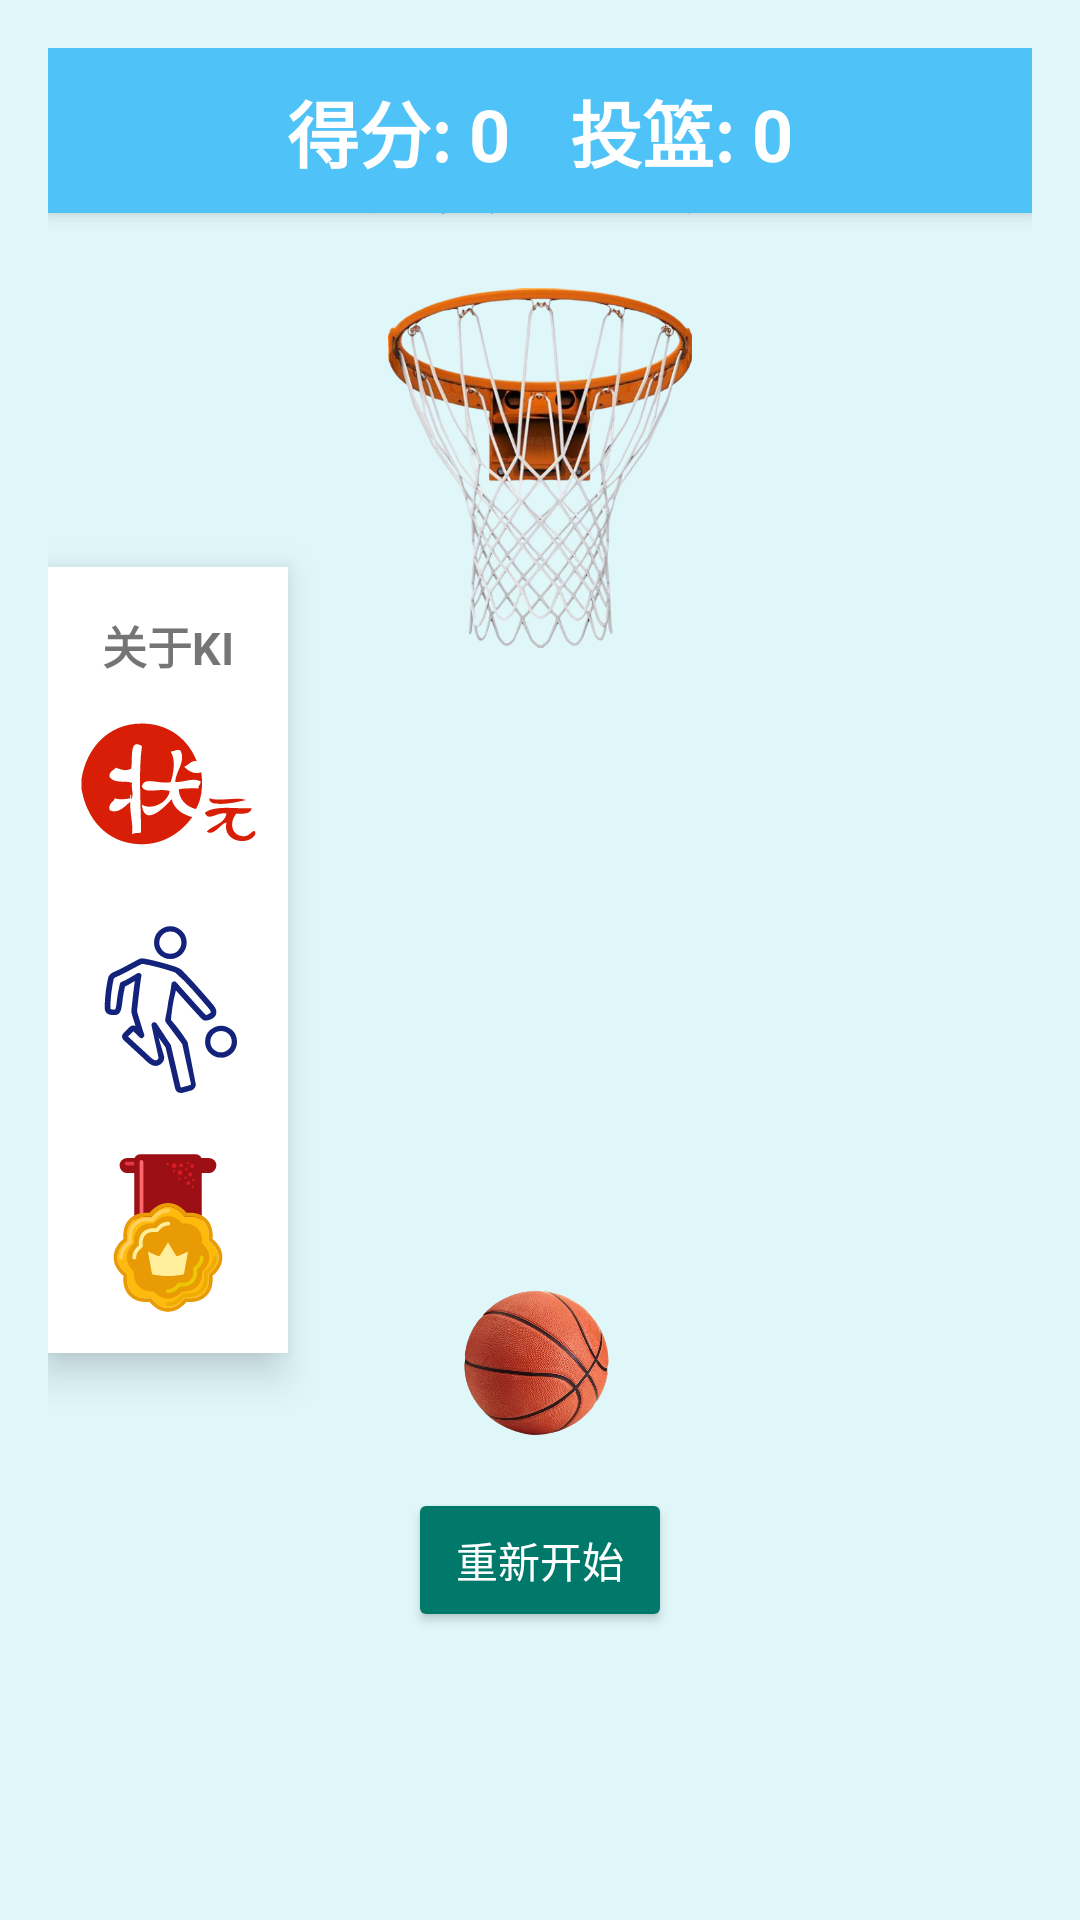

This screen was rendered from an Android layout file. Write that file and the resources it references.
<!-- AndroidManifest.xml: application theme Theme.Test -->
<!-- res/layout/fragment_notifications.xml -->
<?xml version="1.0" encoding="utf-8"?>
<androidx.constraintlayout.widget.ConstraintLayout xmlns:android="http://schemas.android.com/apk/res/android"
    xmlns:app="http://schemas.android.com/apk/res-auto"
    xmlns:tools="http://schemas.android.com/tools"
    android:layout_width="match_parent"
    android:layout_height="match_parent"
    android:background="@drawable/ki"
    tools:context=".ui.notifications.NotificationsFragment">

    <RelativeLayout xmlns:android="http://schemas.android.com/apk/res/android"
        xmlns:app="http://schemas.android.com/apk/res-auto"
        android:layout_width="match_parent"
        android:layout_height="match_parent"
        android:background="#E0F7FA"
        android:padding="16dp">

        
        <LinearLayout
            android:id="@+id/leftPanel"
            android:layout_width="wrap_content"
            android:layout_height="wrap_content"
            android:orientation="vertical"
            android:layout_alignParentLeft="true"
            android:layout_centerVertical="true"
            android:padding="10dp"
            android:background="#FFFFFF"
            android:elevation="8dp"
            android:backgroundTint="#FFFFFF"
            android:backgroundTintMode="multiply">

            <TextView
                android:layout_width="wrap_content"
                android:layout_height="wrap_content"
                android:text="关于KI"
                android:textSize="15sp"
                android:textStyle="bold"
                android:layout_gravity="center_horizontal"
                android:padding="5dp"
                android:gravity="center"/>

            <ImageButton
                android:id="@+id/Honors"
                android:layout_width="60dp"
                android:layout_height="60dp"
                android:src="@drawable/one"
                android:background="?attr/selectableItemBackgroundBorderless"
                android:contentDescription="荣誉"
                android:layout_marginBottom="15dp"
                android:scaleType="fitCenter"/>

            <ImageButton
                android:id="@+id/Dribbling"
                android:layout_width="60dp"
                android:layout_height="60dp"
                android:src="@drawable/dribble2"
                android:background="?attr/selectableItemBackgroundBorderless"
                android:contentDescription="运球"
                android:layout_marginBottom="15dp"
                android:scaleType="fitCenter"/>

            <ImageButton
                android:id="@+id/SignedSneakers"
                android:layout_width="60dp"
                android:layout_height="60dp"
                android:src="@drawable/honor2"
                android:background="?attr/selectableItemBackgroundBorderless"
                android:contentDescription="签名鞋"
                android:scaleType="fitCenter"/>
        </LinearLayout>

        
        <LinearLayout
            android:id="@+id/scorePanel"
            android:layout_width="match_parent"
            android:layout_height="wrap_content"
            android:orientation="horizontal"
            android:gravity="center"
            android:padding="10dp"
            android:background="#4FC3F7"
            android:layout_marginBottom="20dp"
            android:elevation="4dp">

            <TextView
                android:id="@+id/scoreText"
                android:layout_width="wrap_content"
                android:layout_height="wrap_content"
                android:text="得分: 0"
                android:textSize="24sp"
                android:textColor="#FFFFFF"
                android:textStyle="bold"/>

            <TextView
                android:id="@+id/shotsText"
                android:layout_width="wrap_content"
                android:layout_height="wrap_content"
                android:text="投篮: 0"
                android:textSize="24sp"
                android:textColor="#FFFFFF"
                android:layout_marginStart="20dp"
                android:textStyle="bold"/>
        </LinearLayout>

        
        <ImageView
            android:id="@+id/hoop"
            android:layout_width="120dp"
            android:layout_height="120dp"
            android:layout_centerHorizontal="true"
            android:layout_marginTop="80dp"
            android:src="@drawable/hoop"
            android:elevation="2dp"/>

        
        <ImageView
            android:id="@+id/ball"
            android:layout_width="60dp"
            android:layout_height="60dp"
            android:src="@drawable/basketball"
            android:layout_alignParentBottom="true"
            android:layout_centerHorizontal="true"
            android:layout_marginBottom="140dp"
            android:elevation="5dp"/>

        
        <TextView
            android:layout_width="wrap_content"
            android:layout_height="wrap_content"
            android:text="篮球投篮小游戏"
            android:textSize="28sp"
            android:textColor="#0277BD"
            android:textStyle="bold"
            android:layout_centerHorizontal="true"
            android:layout_marginTop="20dp"
            android:elevation="2dp"/>

        
        <Button
            android:id="@+id/restartButton"
            android:layout_width="wrap_content"
            android:layout_height="wrap_content"
            android:text="重新开始"
            android:layout_alignParentBottom="true"
            android:layout_centerHorizontal="true"
            android:layout_marginBottom="80dp"
            android:backgroundTint="#00796B"
            android:textColor="#FFFFFF"
            android:elevation="4dp"
            android:padding="10dp"/>

    </RelativeLayout>

</androidx.constraintlayout.widget.ConstraintLayout>
<!-- resources referenced by this layout -->
<resources>
  <!-- drawable basketball: png bitmap (drawable, 259267 bytes) -->
  <!-- drawable dribble2: vector/xml drawable (drawable, 3580 chars, omitted) -->
  <!-- drawable honor2: vector/xml drawable (drawable, 8830 chars, omitted) -->
  <!-- drawable hoop: png bitmap (drawable, 340809 bytes) -->
  <!-- drawable ki: jpg bitmap (drawable, 136494 bytes) -->
  <!-- drawable one (drawable) -->
  <vector xmlns:android="http://schemas.android.com/apk/res/android"
      android:width="24dp"
      android:height="24dp"
      android:viewportWidth="1024"
      android:viewportHeight="1024">
    <path
        android:pathData="M20.5,547.8c0,-20.5 0,-41 0,-61.4C48.8,310 178,166 378.8,174.1c145.4,5.9 250.4,93.5 296.9,215 -29.6,-9.4 -40.7,17.2 -71.7,30.7 27.9,28.8 63.5,44.8 97.3,30.7 10.8,77.6 1.2,160.1 -30.7,209.9 -57.2,-14.2 -95.9,-57.5 -97.3,-112.6 32.6,-6.7 73.2,-5.3 112.6,-5.1 -4.8,-15.9 17.5,-26.9 10.2,-41 -49.2,-21.4 -87.1,6.5 -143.3,5.1 3.6,-64.3 61,-113.1 30.7,-179.2 -26.6,-11.3 -29.2,5.2 -56.3,5.1 28.2,43.8 18.1,121.5 0,174.1 -69.9,14.9 -150,-35.7 -163.8,25.6 20.1,45.1 99.9,6.3 158.7,25.6 -11.4,68.3 -106.3,111.2 -158.7,76.8 13.1,134.3 134.7,10.3 168.9,-30.7 15.8,57.5 61.2,85.6 117.7,102.4 -66.3,89.3 -167.2,159 -302,153.6C160.5,852.5 48.5,713.3 20.5,547.8zM302,430c-30.9,17.8 -58.4,5.1 -87,-5.1 -12.9,16.1 -38.1,19.9 -35.8,51.2 25.7,42.7 97.8,19.7 128,35.8 -5.5,38.3 13.3,69.3 -5.1,92.1 -2.8,-7.4 6,-26.5 -5.1,-25.6 0,6.8 0,13.6 0,20.5 -15.7,2.8 -60.5,11.4 -87,0 -13.4,29.5 -36.6,24.8 -30.7,66.5 48,30.7 98.9,-32.6 117.7,-46.1 -1,77.8 18.9,138.3 10.2,184.3 18.8,-11.2 36.3,-3.9 51.2,-10.2 1.2,-151.3 -16.1,-335.7 5.1,-491.5C287.2,253.3 314.1,381.9 302,430z"
        android:fillColor="#d81e06"/>
    <path
        android:pathData="M747.4,599c55.3,19.6 153.5,-11.6 209.9,10.2C908.5,621 739.6,657.5 747.4,599z"
        android:fillColor="#d81e06"/>
    <path
        android:pathData="M1008.5,788.4c0,5.1 0,10.2 0,15.4 -36.5,68.7 -189.1,44.3 -163.8,-66.5 -29.5,-1 -70.1,81.8 -112.6,51.2 34.5,-37.1 100.8,-42.5 112.6,-102.4 -53.5,-12.7 -104.2,49.4 -122.9,-5.1 60,-45.4 186.9,-19.9 266.2,-25.6 -5.8,33.4 -45.8,32.7 -87,30.7 -49.2,59.5 -19.5,136.4 51.2,128C980.5,810.6 994.1,774.5 1008.5,788.4z"
        android:fillColor="#d81e06"/>
  </vector>
  <style name="Theme.Test" parent="Theme.MaterialComponents.DayNight.DarkActionBar">
          
          <item name="colorPrimary">@color/diy</item>
          <item name="colorPrimaryVariant">@color/purple_700</item>
          <item name="colorOnPrimary">@color/white</item>
          
          <item name="colorSecondary">@color/teal_200</item>
          <item name="colorSecondaryVariant">@color/teal_700</item>
          <item name="colorOnSecondary">@color/black</item>
          
          <item name="android:statusBarColor">?attr/colorPrimaryVariant</item>
          
      </style>
  <color name="diy">#00BCD4</color>
  <color name="purple_700">#FF3700B3</color>
  <color name="white">#FFFFFFFF</color>
  <color name="teal_200">#FF03DAC5</color>
  <color name="teal_700">#FF018786</color>
  <color name="black">#FF000000</color>
</resources>
